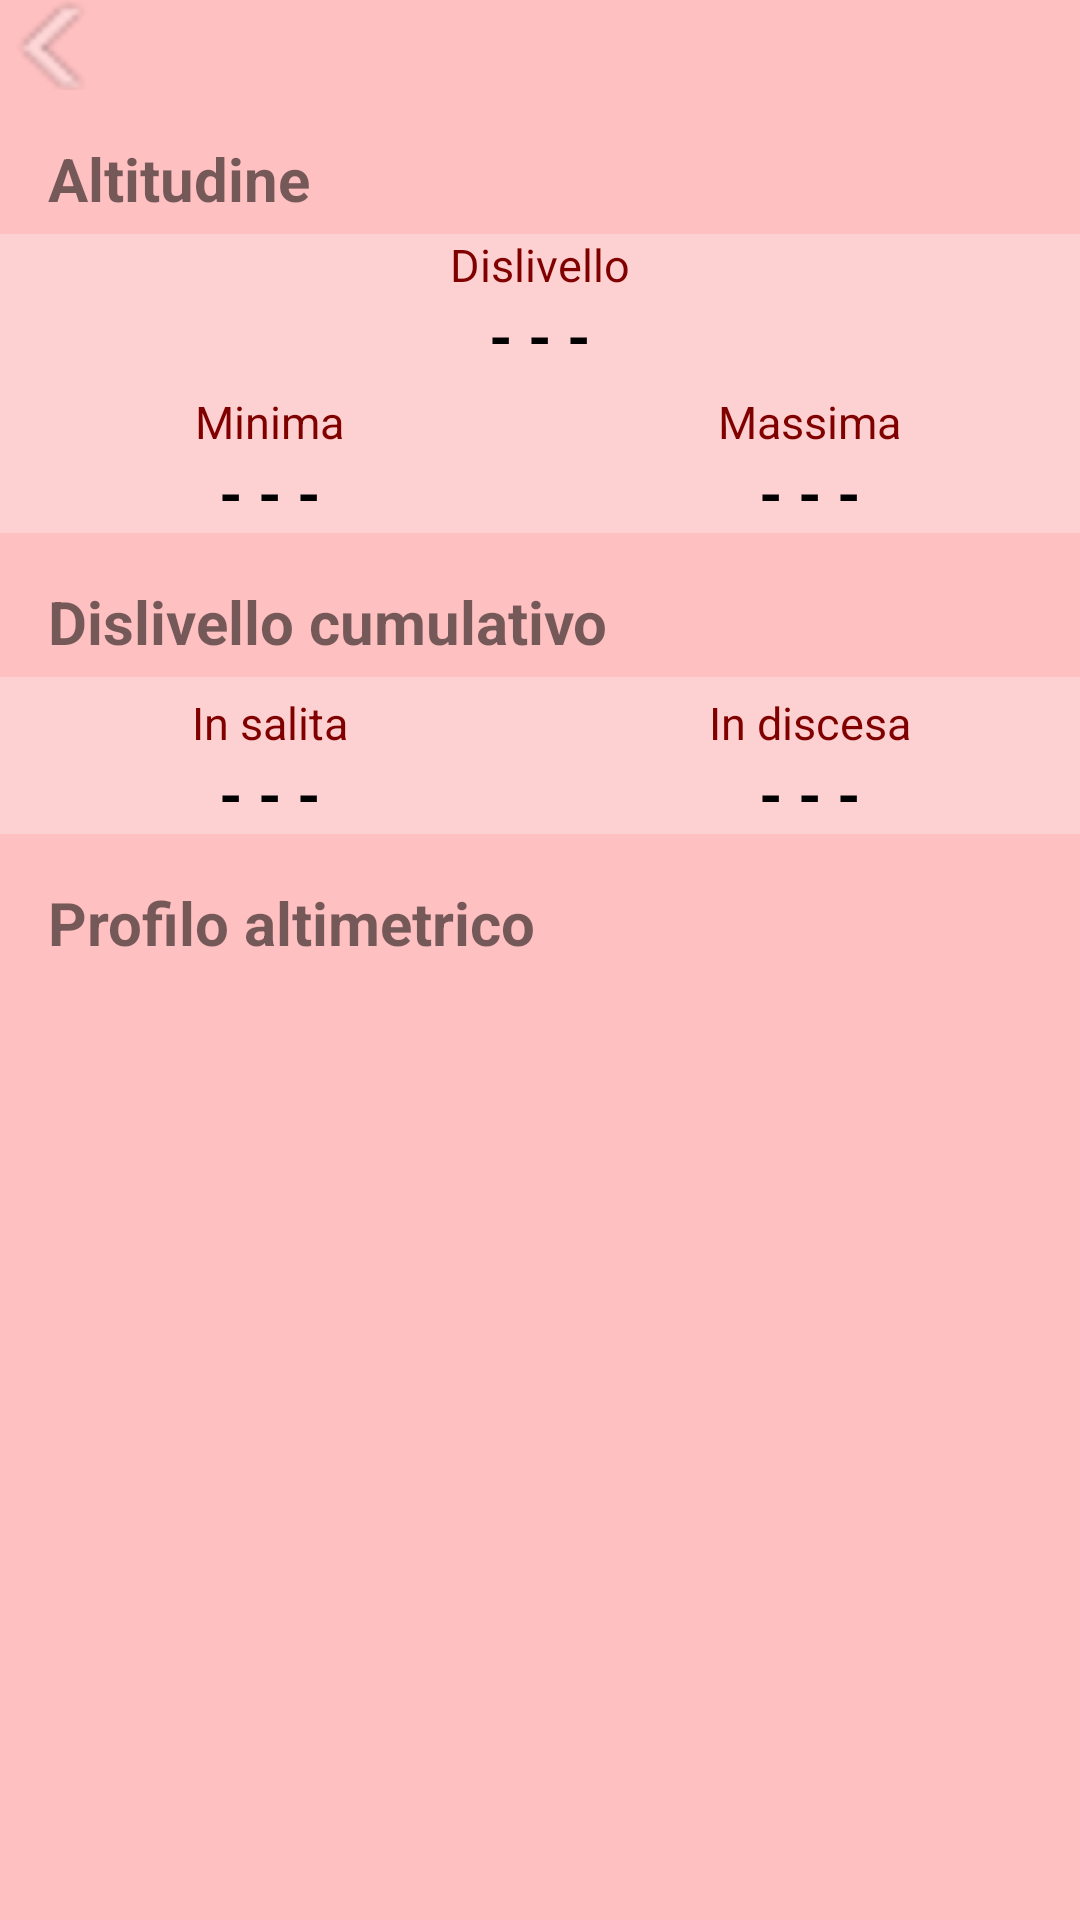

Here is an Android app screen rendered from its layout file. Give the layout XML and the strings, colors and styles it references.
<!-- AndroidManifest.xml: application theme AppTheme -->
<!-- res/layout/layout_altitudine_traccia.xml -->
<?xml version="1.0" encoding="utf-8"?>
<LinearLayout xmlns:android="http://schemas.android.com/apk/res/android"
    android:orientation="vertical"
    android:layout_width="match_parent"
    android:layout_height="match_parent"
    android:background="@color/rosso_info_altitudine">
    <LinearLayout
        android:layout_width="wrap_content"
        android:layout_height="wrap_content"
        android:orientation="horizontal"
        >
        <ImageButton
            android:id="@+id/bottone_back"
            android:src="@drawable/left_arrow"
            android:layout_width="wrap_content"
            android:layout_height="30dp"
            android:layout_gravity="center_vertical"
            android:contentDescription="@string/immagine_non_presente"
            android:background="@android:color/transparent" />
    </LinearLayout>
    <LinearLayout
        android:layout_width="match_parent"
        android:layout_height="wrap_content"
        android:orientation="horizontal"
        android:baselineAligned="false"
        >
        <TextView
            android:layout_width="wrap_content"
            android:layout_height="wrap_content"
            android:text="@string/altitudine"
            android:textStyle="bold"
            android:textSize="20sp"
            android:layout_gravity="center_vertical"
            android:paddingTop="16dp"
            android:paddingLeft="16dp"
            android:paddingBottom="5dp"
            />
    </LinearLayout>
    <LinearLayout
        android:layout_width="match_parent"
        android:layout_height="wrap_content"
        android:orientation="vertical"
        android:baselineAligned="false"
        android:background="@color/rosso_altitudine"
        android:gravity="center"
        >
        <TextView
            android:layout_width="wrap_content"
            android:layout_height="wrap_content"
            android:text="@string/dislivello"
            android:textSize="15sp"
            android:layout_gravity="center"
            android:textColor="@color/rosso_scritte_altitudine"
            />
        <TextView
            android:layout_width="wrap_content"
            android:layout_height="wrap_content"
            android:text="- - -"
            android:textStyle="bold"
            android:textSize="20sp"
            android:layout_gravity="center"
            android:textColor="@android:color/black"
            />
    </LinearLayout>
    <LinearLayout
        android:layout_width="match_parent"
        android:layout_height="wrap_content"
        android:orientation="horizontal"
        android:baselineAligned="false"
        android:background="@color/rosso_altitudine"
        android:gravity="center"
        >
        <LinearLayout
            android:layout_width="0dp"
            android:layout_height="wrap_content"
            android:layout_weight="0.5"
            android:orientation="vertical"
            android:baselineAligned="false"
            android:gravity="center"
            android:paddingTop="5dp"
            >
            <TextView
                android:layout_width="wrap_content"
                android:layout_height="wrap_content"
                android:text="@string/minima"
                android:textSize="15sp"
                android:layout_gravity="center"
                android:textColor="@color/rosso_scritte_altitudine"
                />
            <TextView
                android:layout_width="wrap_content"
                android:layout_height="wrap_content"
                android:text="- - -"
                android:textStyle="bold"
                android:textSize="20sp"
                android:layout_gravity="center"
                android:textColor="@android:color/black"
                />
        </LinearLayout>
        <LinearLayout
            android:layout_width="0dp"
            android:layout_height="wrap_content"
            android:layout_weight="0.5"
            android:orientation="vertical"
            android:baselineAligned="false"
            android:gravity="center"
            android:paddingTop="5dp"
            >
            <TextView
                android:layout_width="wrap_content"
                android:layout_height="wrap_content"
                android:text="@string/massima"
                android:textSize="15sp"
                android:layout_gravity="center"
                android:textColor="@color/rosso_scritte_altitudine"
                />
            <TextView
                android:layout_width="wrap_content"
                android:layout_height="wrap_content"
                android:text="- - -"
                android:textStyle="bold"
                android:textSize="20sp"
                android:layout_gravity="center"
                android:textColor="@android:color/black"
                />
        </LinearLayout>
    </LinearLayout>
    <LinearLayout
        android:layout_width="match_parent"
        android:layout_height="wrap_content"
        android:orientation="horizontal"
        android:baselineAligned="false"
        >
        <TextView
            android:layout_width="wrap_content"
            android:layout_height="wrap_content"
            android:text="@string/dislivello_cumulativo"
            android:textStyle="bold"
            android:textSize="20sp"
            android:layout_gravity="center_vertical"
            android:paddingTop="16dp"
            android:paddingLeft="16dp"
            android:paddingBottom="5dp"/>
    </LinearLayout>
    <LinearLayout
        android:layout_width="match_parent"
        android:layout_height="wrap_content"
        android:orientation="horizontal"
        android:baselineAligned="false"
        android:background="@color/rosso_altitudine"
        android:gravity="center"
        >
        <LinearLayout
            android:layout_width="0dp"
            android:layout_height="wrap_content"
            android:layout_weight="0.5"
            android:orientation="vertical"
            android:baselineAligned="false"
            android:gravity="center"
            android:paddingTop="5dp"
            >
            <TextView
                android:layout_width="wrap_content"
                android:layout_height="wrap_content"
                android:text="@string/in_salita"
                android:textSize="15sp"
                android:layout_gravity="center"
                android:textColor="@color/rosso_scritte_altitudine"
                />
            <TextView
                android:layout_width="wrap_content"
                android:layout_height="wrap_content"
                android:text="- - -"
                android:textStyle="bold"
                android:textSize="20sp"
                android:layout_gravity="center"
                android:textColor="@android:color/black"
                />
        </LinearLayout>
        <LinearLayout
            android:layout_width="0dp"
            android:layout_height="wrap_content"
            android:layout_weight="0.5"
            android:orientation="vertical"
            android:baselineAligned="false"
            android:gravity="center"
            android:paddingTop="5dp"
            >
            <TextView
                android:layout_width="wrap_content"
                android:layout_height="wrap_content"
                android:text="@string/in_discesa"
                android:textSize="15sp"
                android:layout_gravity="center"
                android:textColor="@color/rosso_scritte_altitudine"
                />
            <TextView
                android:layout_width="wrap_content"
                android:layout_height="wrap_content"
                android:text="- - -"
                android:textStyle="bold"
                android:textSize="20sp"
                android:layout_gravity="center"
                android:textColor="@android:color/black"
                />
        </LinearLayout>
    </LinearLayout>
    <LinearLayout
        android:layout_width="match_parent"
        android:layout_height="wrap_content"
        android:orientation="horizontal"
        android:baselineAligned="false"
        >
        <TextView
            android:layout_width="wrap_content"
            android:layout_height="wrap_content"
            android:text="@string/profilo_altimetrico"
            android:textStyle="bold"
            android:textSize="20sp"
            android:layout_gravity="center_vertical"
            android:paddingTop="16dp"
            android:paddingLeft="16dp"
            android:paddingBottom="5dp"/>
    </LinearLayout>

</LinearLayout>
<!-- resources referenced by this layout -->
<resources>
  <color name="rosso_altitudine">#fdd0d1</color>
  <color name="rosso_info_altitudine">#ffc0c1</color>
  <color name="rosso_scritte_altitudine">#800000</color>
  <!-- drawable left_arrow: png bitmap (drawable-mdpi, 2172 bytes) -->
  <string name="altitudine">Altitudine</string>
  <string name="dislivello">Dislivello</string>
  <string name="dislivello_cumulativo">Dislivello cumulativo</string>
  <string name="immagine_non_presente">Immagine non presente</string>
  <string name="in_discesa">In discesa</string>
  <string name="in_salita">In salita</string>
  <string name="massima">Massima</string>
  <string name="minima">Minima</string>
  <string name="profilo_altimetrico">Profilo altimetrico</string>
  <style name="AppTheme" parent="Theme.AppCompat.Light.DarkActionBar">
          
      </style>
</resources>
